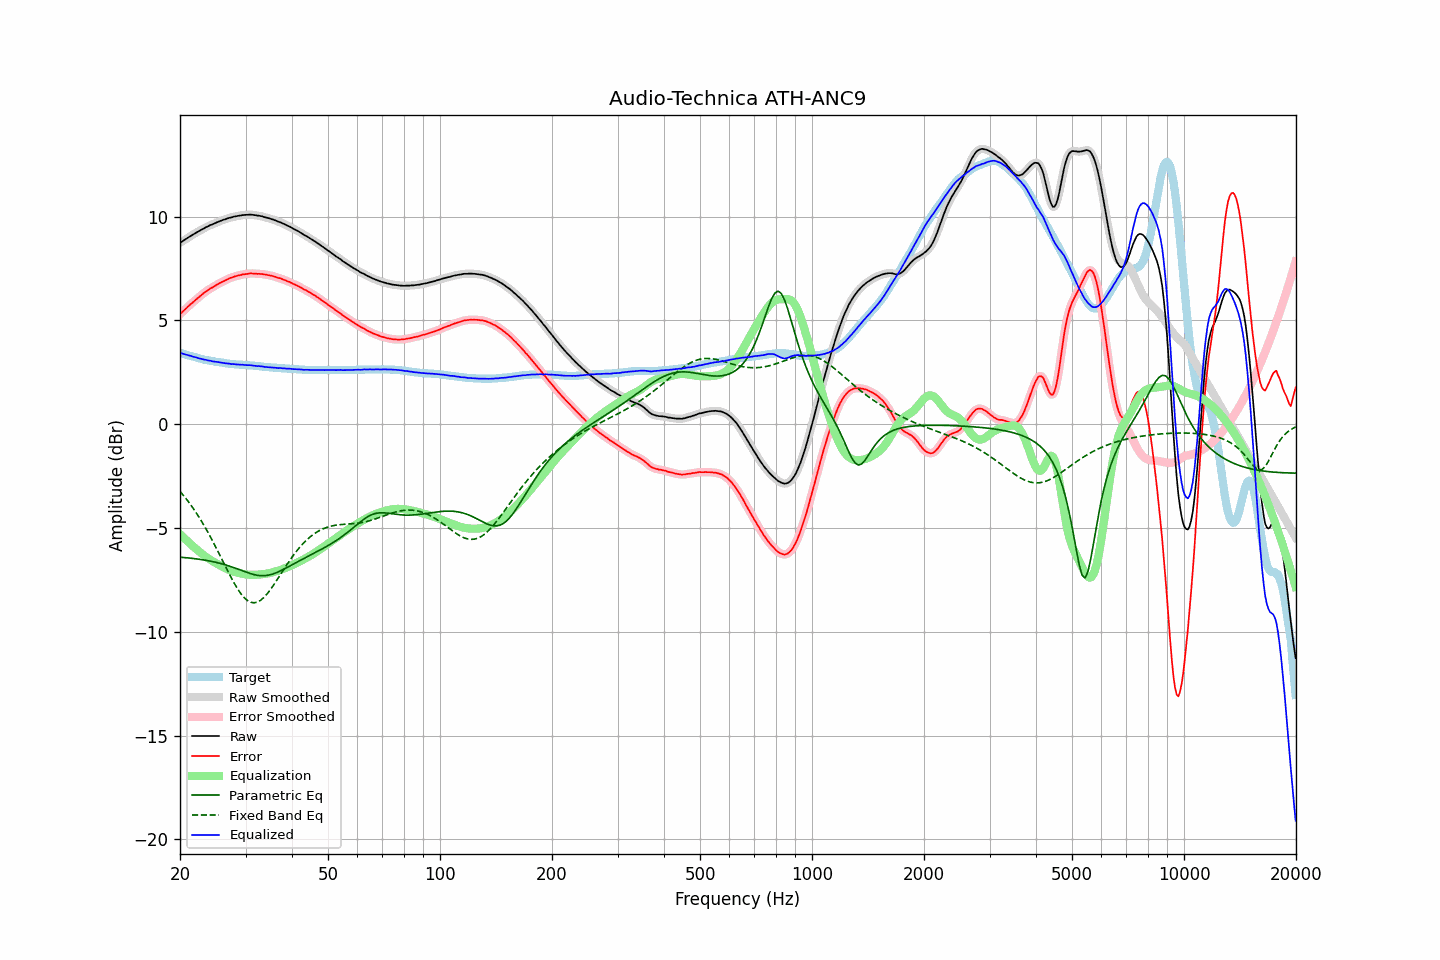

The data file committed next to this chart (first rows):
frequency, raw, error, smoothed, error_smoothed, equalization, parametric_eq, fixed_band_eq, equalized_raw, equalized_smoothed, target
20.00, 8.74, 5.30, 8.74, 5.30, -5.30, -6.41, -3.23, 3.44, 3.44, 3.44
20.20, 8.79, 5.37, 8.79, 5.37, -5.37, -6.41, -3.32, 3.42, 3.42, 3.42
20.40, 8.84, 5.45, 8.84, 5.44, -5.45, -6.42, -3.41, 3.39, 3.39, 3.39
20.61, 8.89, 5.52, 8.89, 5.52, -5.52, -6.43, -3.51, 3.37, 3.37, 3.37
20.81, 8.94, 5.59, 8.94, 5.59, -5.59, -6.43, -3.61, 3.35, 3.35, 3.35
21.02, 8.99, 5.67, 8.99, 5.67, -5.66, -6.44, -3.71, 3.32, 3.32, 3.32
21.23, 9.04, 5.74, 9.04, 5.74, -5.73, -6.45, -3.81, 3.30, 3.30, 3.30
21.44, 9.09, 5.81, 9.08, 5.81, -5.80, -6.46, -3.92, 3.28, 3.28, 3.28
21.66, 9.13, 5.87, 9.13, 5.87, -5.87, -6.47, -4.03, 3.25, 3.26, 3.26
21.87, 9.18, 5.94, 9.18, 5.94, -5.94, -6.48, -4.14, 3.24, 3.24, 3.24
22.09, 9.23, 6.01, 9.22, 6.00, -6.01, -6.49, -4.26, 3.22, 3.21, 3.22
22.31, 9.27, 6.07, 9.27, 6.07, -6.07, -6.50, -4.38, 3.19, 3.19, 3.20
22.54, 9.31, 6.14, 9.31, 6.14, -6.14, -6.51, -4.50, 3.17, 3.17, 3.17
22.76, 9.36, 6.21, 9.35, 6.20, -6.20, -6.52, -4.63, 3.15, 3.15, 3.15
22.99, 9.40, 6.27, 9.40, 6.27, -6.27, -6.53, -4.75, 3.13, 3.13, 3.13
23.22, 9.44, 6.33, 9.44, 6.33, -6.33, -6.54, -4.89, 3.11, 3.11, 3.11
23.45, 9.49, 6.39, 9.48, 6.38, -6.38, -6.55, -5.02, 3.10, 3.10, 3.10
23.69, 9.52, 6.44, 9.52, 6.44, -6.44, -6.57, -5.16, 3.08, 3.08, 3.08
23.92, 9.56, 6.49, 9.56, 6.49, -6.49, -6.58, -5.30, 3.07, 3.07, 3.07
24.16, 9.60, 6.55, 9.59, 6.54, -6.54, -6.60, -5.44, 3.06, 3.05, 3.05
24.40, 9.62, 6.58, 9.62, 6.58, -6.59, -6.61, -5.58, 3.03, 3.04, 3.04
24.65, 9.66, 6.63, 9.66, 6.63, -6.63, -6.63, -5.73, 3.02, 3.02, 3.03
24.89, 9.69, 6.68, 9.69, 6.68, -6.68, -6.65, -5.88, 3.01, 3.01, 3.01
25.14, 9.73, 6.73, 9.72, 6.73, -6.72, -6.67, -6.04, 3.00, 3.00, 3.00
25.39, 9.76, 6.77, 9.76, 6.77, -6.77, -6.68, -6.19, 2.99, 2.99, 2.99
25.65, 9.79, 6.81, 9.79, 6.81, -6.81, -6.70, -6.34, 2.98, 2.98, 2.98
25.91, 9.82, 6.85, 9.82, 6.85, -6.85, -6.73, -6.50, 2.97, 2.97, 2.97
26.16, 9.85, 6.89, 9.84, 6.89, -6.89, -6.75, -6.66, 2.96, 2.95, 2.96
26.43, 9.87, 6.93, 9.87, 6.93, -6.93, -6.77, -6.81, 2.94, 2.94, 2.94
26.69, 9.90, 6.97, 9.90, 6.97, -6.97, -6.79, -6.97, 2.93, 2.93, 2.93
26.96, 9.93, 7.01, 9.92, 7.00, -7.00, -6.82, -7.12, 2.93, 2.92, 2.92
27.23, 9.95, 7.04, 9.94, 7.03, -7.03, -6.84, -7.27, 2.91, 2.91, 2.91
27.50, 9.96, 7.06, 9.97, 7.06, -7.06, -6.87, -7.42, 2.89, 2.90, 2.90
27.77, 9.99, 7.09, 9.98, 7.09, -7.09, -6.90, -7.56, 2.90, 2.89, 2.90
28.05, 10.01, 7.12, 10.00, 7.11, -7.12, -6.92, -7.70, 2.89, 2.89, 2.89
28.33, 10.02, 7.14, 10.02, 7.14, -7.14, -6.95, -7.83, 2.88, 2.88, 2.88
28.62, 10.04, 7.16, 10.03, 7.16, -7.16, -6.98, -7.95, 2.88, 2.88, 2.88
28.90, 10.05, 7.18, 10.05, 7.18, -7.18, -7.01, -8.07, 2.87, 2.87, 2.87
29.19, 10.06, 7.19, 10.06, 7.19, -7.19, -7.04, -8.18, 2.86, 2.87, 2.87
29.48, 10.08, 7.22, 10.07, 7.21, -7.21, -7.07, -8.27, 2.87, 2.86, 2.86
29.78, 10.08, 7.22, 10.08, 7.22, -7.22, -7.10, -8.36, 2.85, 2.85, 2.86
30.08, 10.09, 7.24, 10.09, 7.23, -7.24, -7.12, -8.43, 2.85, 2.85, 2.85
30.38, 10.09, 7.24, 10.09, 7.24, -7.25, -7.15, -8.49, 2.84, 2.85, 2.85
30.68, 10.10, 7.26, 10.09, 7.26, -7.25, -7.18, -8.54, 2.84, 2.84, 2.84
30.99, 10.10, 7.27, 10.09, 7.26, -7.26, -7.20, -8.58, 2.84, 2.84, 2.83
31.30, 10.09, 7.26, 10.09, 7.26, -7.26, -7.22, -8.59, 2.83, 2.83, 2.83
31.61, 10.08, 7.26, 10.08, 7.26, -7.26, -7.24, -8.60, 2.82, 2.82, 2.82
31.93, 10.07, 7.26, 10.06, 7.25, -7.26, -7.26, -8.59, 2.81, 2.81, 2.81
32.24, 10.05, 7.24, 10.05, 7.25, -7.25, -7.28, -8.57, 2.79, 2.80, 2.81
32.57, 10.05, 7.25, 10.04, 7.24, -7.25, -7.29, -8.53, 2.80, 2.80, 2.80
32.89, 10.03, 7.24, 10.03, 7.24, -7.24, -7.30, -8.49, 2.79, 2.79, 2.79
33.22, 10.02, 7.24, 10.01, 7.23, -7.23, -7.30, -8.43, 2.79, 2.78, 2.78
33.55, 9.99, 7.22, 9.99, 7.22, -7.22, -7.30, -8.36, 2.77, 2.77, 2.77
33.89, 9.97, 7.21, 9.97, 7.21, -7.21, -7.29, -8.28, 2.76, 2.76, 2.76
34.23, 9.95, 7.20, 9.95, 7.19, -7.20, -7.28, -8.19, 2.75, 2.75, 2.75
34.57, 9.93, 7.18, 9.93, 7.18, -7.18, -7.27, -8.10, 2.74, 2.74, 2.75
34.92, 9.91, 7.17, 9.90, 7.17, -7.16, -7.25, -8.00, 2.74, 2.74, 2.74
35.27, 9.88, 7.15, 9.88, 7.15, -7.15, -7.23, -7.89, 2.73, 2.73, 2.73
35.62, 9.86, 7.13, 9.86, 7.13, -7.13, -7.21, -7.78, 2.73, 2.73, 2.73
35.97, 9.83, 7.11, 9.82, 7.10, -7.10, -7.18, -7.66, 2.72, 2.72, 2.72
... 635 more rows
